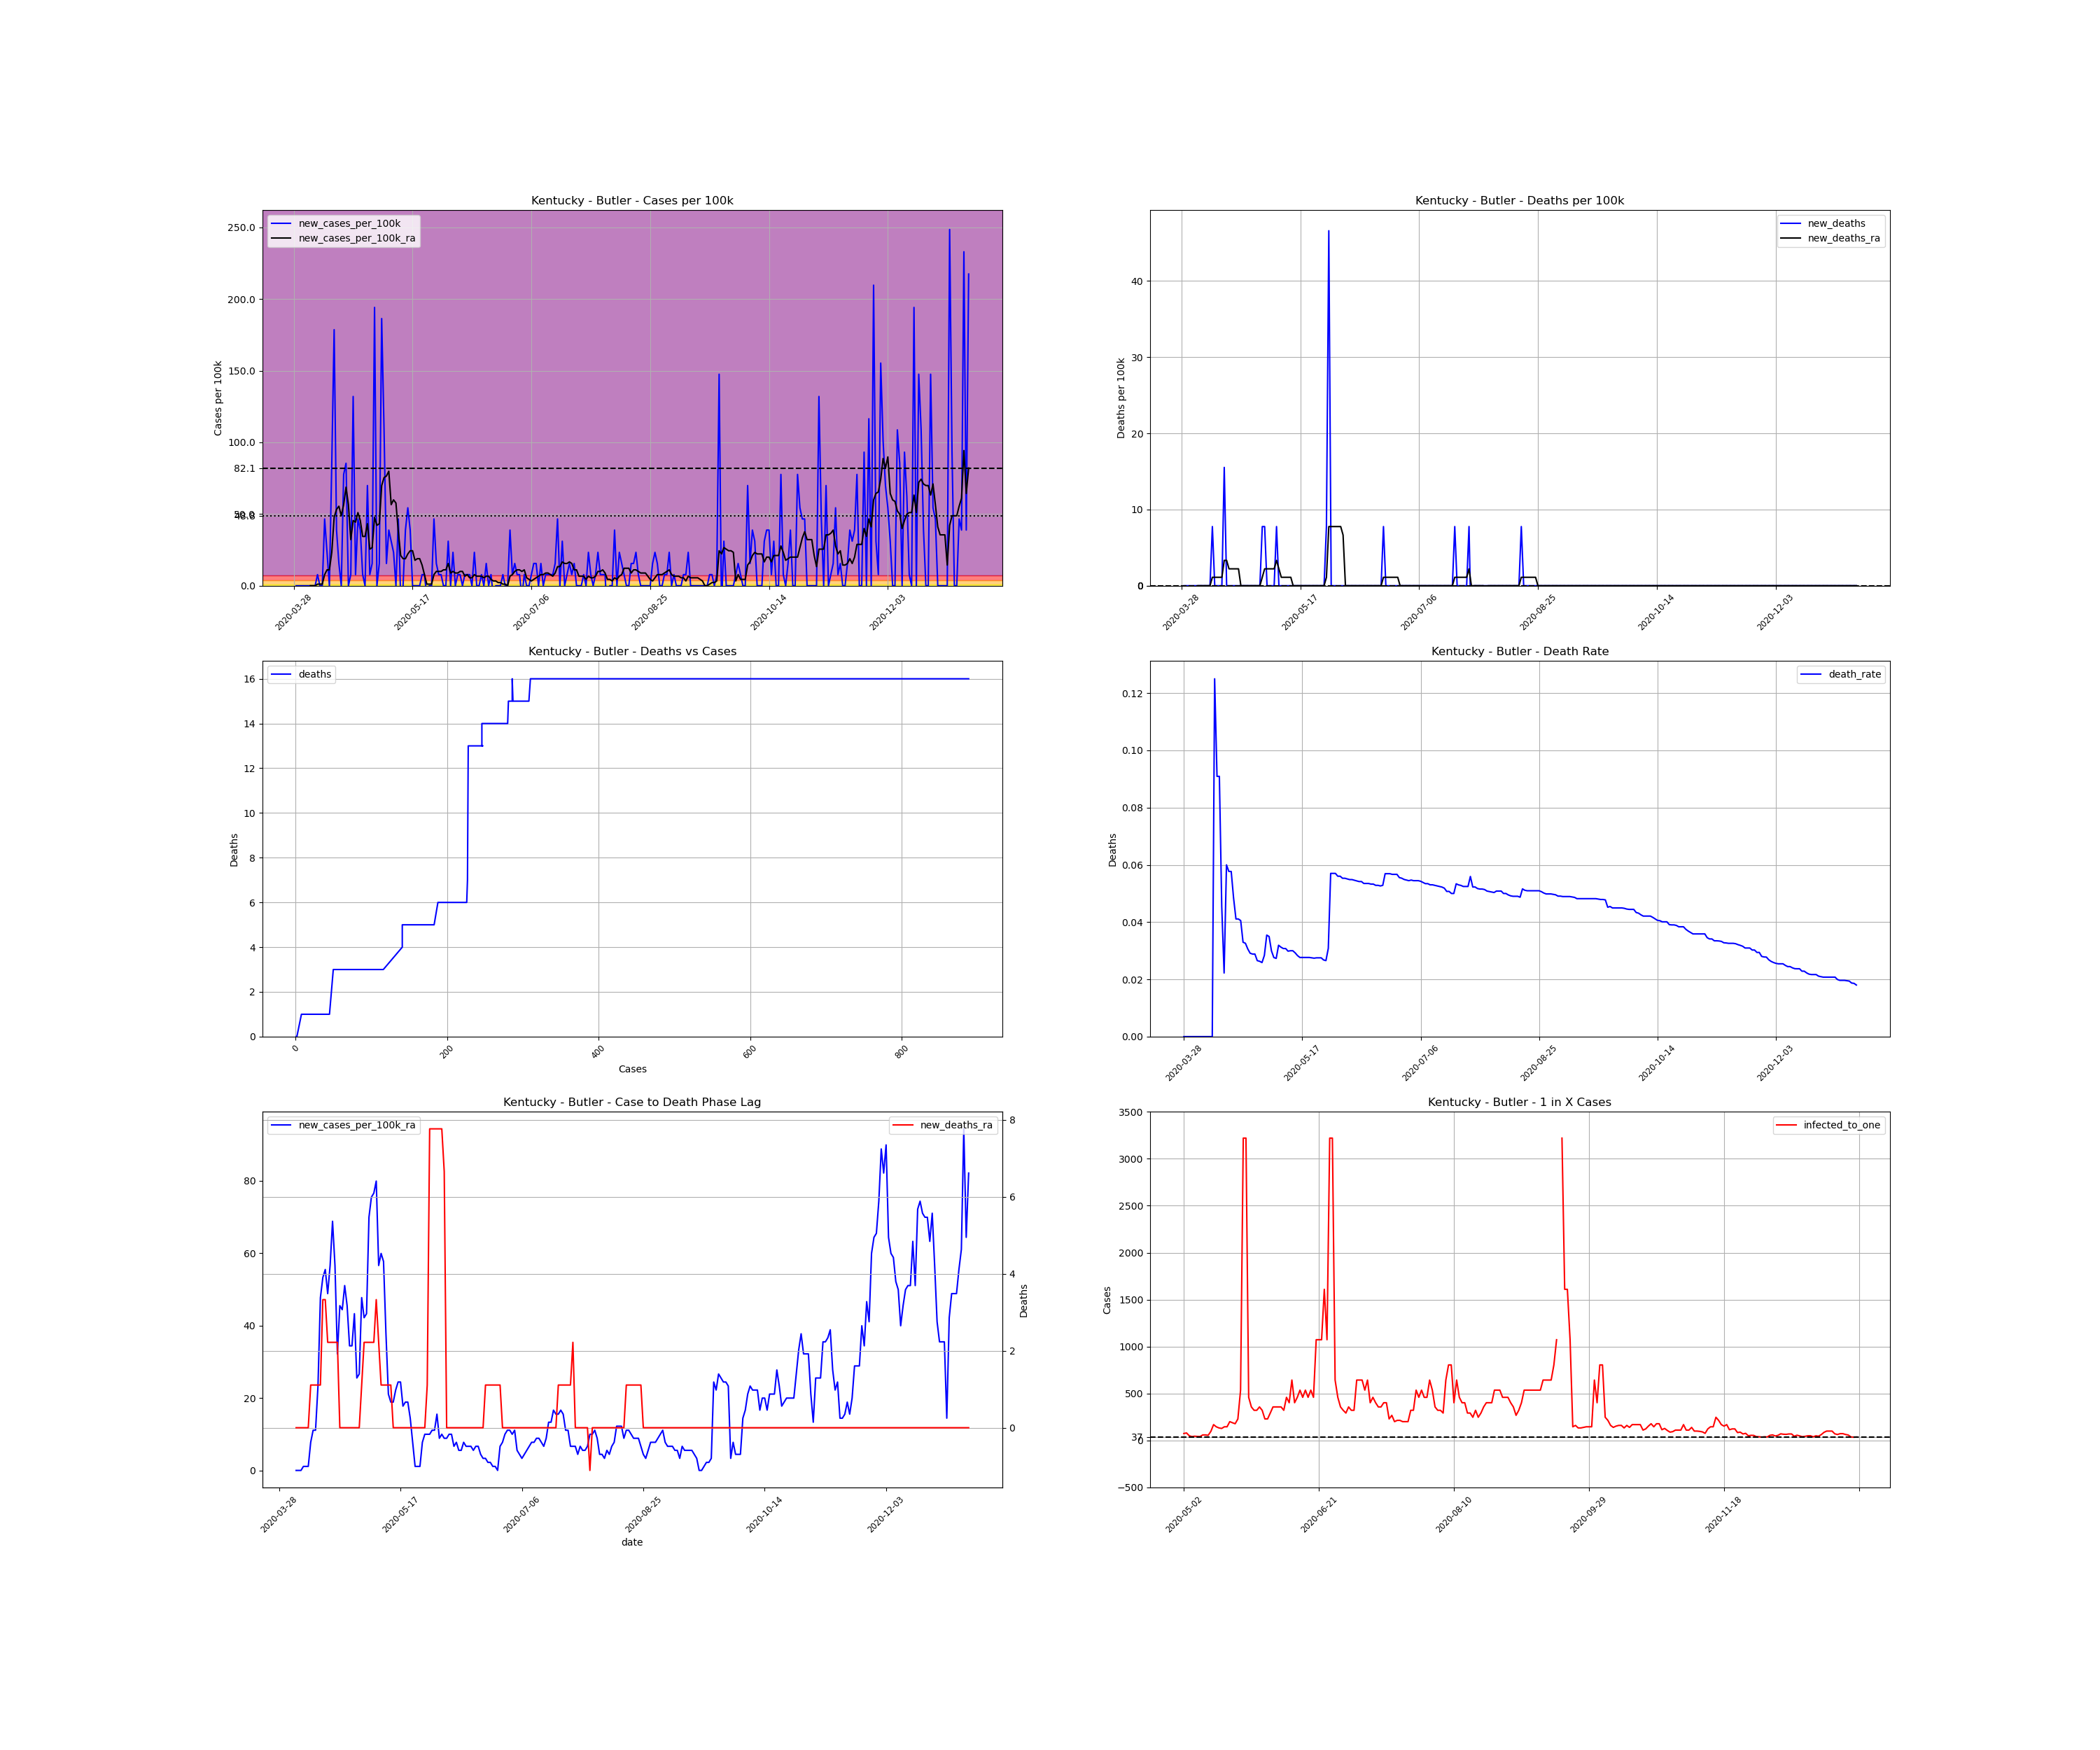

The table this chart was drawn from, first rows:
, date, county, state, fips, cases, deaths, COUNTY, STNAME, CTYNAME, POPESTIMATE2019, cases_per_100k, deaths_per_100k, death_rate, new_cases, new_cases_per_100k, new_deaths, new_cases_per_100k_ra, new_deaths_ra, active_cases, infected_to_one
523972, 2020-03-28, Butler, Kentucky, 21031, 1, 0.0, 31, Kentucky, Butler, 12879, 7.765, 0.0, 0.0, , , , , , , 
523973, 2020-03-29, Butler, Kentucky, 21031, 1, 0.0, 31, Kentucky, Butler, 12879, 7.765, 0.0, 0.0, 0.0, 0.0, 0.0, , , , 
523974, 2020-03-30, Butler, Kentucky, 21031, 1, 0.0, 31, Kentucky, Butler, 12879, 7.765, 0.0, 0.0, 0.0, 0.0, 0.0, , , , 
523975, 2020-03-31, Butler, Kentucky, 21031, 1, 0.0, 31, Kentucky, Butler, 12879, 7.765, 0.0, 0.0, 0.0, 0.0, 0.0, , , , 
523976, 2020-04-01, Butler, Kentucky, 21031, 1, 0.0, 31, Kentucky, Butler, 12879, 7.765, 0.0, 0.0, 0.0, 0.0, 0.0, , , , 
523977, 2020-04-02, Butler, Kentucky, 21031, 1, 0.0, 31, Kentucky, Butler, 12879, 7.765, 0.0, 0.0, 0.0, 0.0, 0.0, , , , 
523978, 2020-04-03, Butler, Kentucky, 21031, 1, 0.0, 31, Kentucky, Butler, 12879, 7.765, 0.0, 0.0, 0.0, 0.0, 0.0, , , , 
523979, 2020-04-04, Butler, Kentucky, 21031, 1, 0.0, 31, Kentucky, Butler, 12879, 7.765, 0.0, 0.0, 0.0, 0.0, 0.0, 0.0, 0.0, , 
523980, 2020-04-05, Butler, Kentucky, 21031, 1, 0.0, 31, Kentucky, Butler, 12879, 7.765, 0.0, 0.0, 0.0, 0.0, 0.0, 0.0, 0.0, 0.0, inf
523981, 2020-04-06, Butler, Kentucky, 21031, 1, 0.0, 31, Kentucky, Butler, 12879, 7.765, 0.0, 0.0, 0.0, 0.0, 0.0, 0.0, 0.0, 0.0, inf
523982, 2020-04-07, Butler, Kentucky, 21031, 2, 0.0, 31, Kentucky, Butler, 12879, 15.53, 0.0, 0.0, 1.0, 7.765, 0.0, 1.109, 0.0, 1.0, 3220
523983, 2020-04-08, Butler, Kentucky, 21031, 2, 0.0, 31, Kentucky, Butler, 12879, 15.53, 0.0, 0.0, 0.0, 0.0, 0.0, 1.109, 0.0, 1.0, 3220
523984, 2020-04-09, Butler, Kentucky, 21031, 2, 0.0, 31, Kentucky, Butler, 12879, 15.53, 0.0, 0.0, 0.0, 0.0, 0.0, 1.109, 0.0, 1.0, 3220
523985, 2020-04-10, Butler, Kentucky, 21031, 8, 1.0, 31, Kentucky, Butler, 12879, 62.12, 7.765, 0.125, 6.0, 46.59, 7.765, 7.765, 1.109, 7.0, 460
523986, 2020-04-11, Butler, Kentucky, 21031, 11, 1.0, 31, Kentucky, Butler, 12879, 85.41, 7.765, 0.09091, 3.0, 23.29, 0.0, 11.09, 1.109, 10.0, 322
523987, 2020-04-12, Butler, Kentucky, 21031, 11, 1.0, 31, Kentucky, Butler, 12879, 85.41, 7.765, 0.09091, 0.0, 0.0, 0.0, 11.09, 1.109, 10.0, 322
523988, 2020-04-13, Butler, Kentucky, 21031, 22, 1.0, 31, Kentucky, Butler, 12879, 170.8, 7.765, 0.04545, 11.0, 85.41, 0.0, 23.29, 1.109, 21.0, 153.3
523989, 2020-04-14, Butler, Kentucky, 21031, 45, 1.0, 31, Kentucky, Butler, 12879, 349.4, 7.765, 0.02222, 23.0, 178.6, 0.0, 47.7, 1.109, 44.0, 73.18
523990, 2020-04-15, Butler, Kentucky, 21031, 50, 3.0, 31, Kentucky, Butler, 12879, 388.2, 23.29, 0.06, 5.0, 38.82, 15.53, 53.24, 3.328, 48.0, 67.08
523991, 2020-04-16, Butler, Kentucky, 21031, 52, 3.0, 31, Kentucky, Butler, 12879, 403.8, 23.29, 0.05769, 2.0, 15.53, 0.0, 55.46, 3.328, 50.0, 64.39
523992, 2020-04-17, Butler, Kentucky, 21031, 52, 3.0, 31, Kentucky, Butler, 12879, 403.8, 23.29, 0.05769, 0.0, 0.0, 0.0, 48.81, 2.218, 50.0, 64.39
523993, 2020-04-18, Butler, Kentucky, 21031, 62, 3.0, 31, Kentucky, Butler, 12879, 481.4, 23.29, 0.04839, 10.0, 77.65, 0.0, 56.57, 2.218, 54.0, 59.62
523994, 2020-04-19, Butler, Kentucky, 21031, 73, 3.0, 31, Kentucky, Butler, 12879, 566.8, 23.29, 0.0411, 11.0, 85.41, 0.0, 68.77, 2.218, 62.0, 51.93
523995, 2020-04-20, Butler, Kentucky, 21031, 73, 3.0, 31, Kentucky, Butler, 12879, 566.8, 23.29, 0.0411, 0.0, 0.0, 0.0, 56.57, 2.218, 62.0, 51.93
523996, 2020-04-21, Butler, Kentucky, 21031, 74, 3.0, 31, Kentucky, Butler, 12879, 574.6, 23.29, 0.04054, 1.0, 7.765, 0.0, 32.17, 2.218, 52.0, 61.92
523997, 2020-04-22, Butler, Kentucky, 21031, 91, 3.0, 31, Kentucky, Butler, 12879, 706.6, 23.29, 0.03297, 17.0, 132, 0.0, 45.48, 0.0, 46.0, 69.99
523998, 2020-04-23, Butler, Kentucky, 21031, 92, 3.0, 31, Kentucky, Butler, 12879, 714.3, 23.29, 0.03261, 1.0, 7.765, 0.0, 44.37, 0.0, 42.0, 76.66
523999, 2020-04-24, Butler, Kentucky, 21031, 98, 3.0, 31, Kentucky, Butler, 12879, 760.9, 23.29, 0.03061, 6.0, 46.59, 0.0, 51.02, 0.0, 46.0, 69.99
524000, 2020-04-25, Butler, Kentucky, 21031, 103, 3.0, 31, Kentucky, Butler, 12879, 799.8, 23.29, 0.02913, 5.0, 38.82, 0.0, 45.48, 0.0, 51.0, 63.13
524001, 2020-04-26, Butler, Kentucky, 21031, 104, 3.0, 31, Kentucky, Butler, 12879, 807.5, 23.29, 0.02885, 1.0, 7.765, 0.0, 34.39, 0.0, 42.0, 76.66
524002, 2020-04-27, Butler, Kentucky, 21031, 104, 3.0, 31, Kentucky, Butler, 12879, 807.5, 23.29, 0.02885, 0.0, 0.0, 0.0, 34.39, 0.0, 31.0, 103.9
524003, 2020-04-28, Butler, Kentucky, 21031, 113, 3.0, 31, Kentucky, Butler, 12879, 877.4, 23.29, 0.02655, 9.0, 69.88, 0.0, 43.26, 0.0, 40.0, 80.49
524004, 2020-04-29, Butler, Kentucky, 21031, 114, 3.0, 31, Kentucky, Butler, 12879, 885.2, 23.29, 0.02632, 1.0, 7.765, 0.0, 25.51, 0.0, 40.0, 80.49
524005, 2020-04-30, Butler, Kentucky, 21031, 116, 3.0, 31, Kentucky, Butler, 12879, 900.7, 23.29, 0.02586, 2.0, 15.53, 0.0, 26.62, 0.0, 25.0, 128.8
524006, 2020-05-01, Butler, Kentucky, 21031, 141, 4.0, 31, Kentucky, Butler, 12879, 1095, 31.06, 0.02837, 25.0, 194.1, 7.765, 47.7, 1.109, 49.0, 65.71
524007, 2020-05-02, Butler, Kentucky, 21031, 141, 5.0, 31, Kentucky, Butler, 12879, 1095, 38.82, 0.03546, 0.0, 0.0, 7.765, 42.15, 2.218, 43.0, 74.88
524008, 2020-05-03, Butler, Kentucky, 21031, 143, 5.0, 31, Kentucky, Butler, 12879, 1110, 38.82, 0.03497, 2.0, 15.53, 0.0, 43.26, 2.218, 40.0, 80.49
524009, 2020-05-04, Butler, Kentucky, 21031, 167, 5.0, 31, Kentucky, Butler, 12879, 1297, 38.82, 0.02994, 24.0, 186.3, 0.0, 69.88, 2.218, 63.0, 51.11
524010, 2020-05-05, Butler, Kentucky, 21031, 181, 5.0, 31, Kentucky, Butler, 12879, 1405, 38.82, 0.02762, 14.0, 108.7, 0.0, 75.43, 2.218, 77.0, 41.81
524011, 2020-05-06, Butler, Kentucky, 21031, 183, 5.0, 31, Kentucky, Butler, 12879, 1421, 38.82, 0.02732, 2.0, 15.53, 0.0, 76.54, 2.218, 70.0, 46
524012, 2020-05-07, Butler, Kentucky, 21031, 188, 6.0, 31, Kentucky, Butler, 12879, 1460, 46.59, 0.03191, 5.0, 38.82, 7.765, 79.86, 3.328, 74.0, 43.51
524013, 2020-05-08, Butler, Kentucky, 21031, 192, 6.0, 31, Kentucky, Butler, 12879, 1491, 46.59, 0.03125, 4.0, 31.06, 0.0, 56.57, 2.218, 76.0, 42.37
524014, 2020-05-09, Butler, Kentucky, 21031, 195, 6.0, 31, Kentucky, Butler, 12879, 1514, 46.59, 0.03077, 3.0, 23.29, 0.0, 59.9, 1.109, 54.0, 59.62
524015, 2020-05-10, Butler, Kentucky, 21031, 195, 6.0, 31, Kentucky, Butler, 12879, 1514, 46.59, 0.03077, 0.0, 0.0, 0.0, 57.68, 1.109, 54.0, 59.62
524016, 2020-05-11, Butler, Kentucky, 21031, 201, 6.0, 31, Kentucky, Butler, 12879, 1561, 46.59, 0.02985, 6.0, 46.59, 0.0, 37.71, 1.109, 58.0, 55.51
524017, 2020-05-12, Butler, Kentucky, 21031, 200, 6.0, 31, Kentucky, Butler, 12879, 1553, 46.59, 0.03, -1.0, -7.765, 0.0, 21.08, 1.109, 33.0, 97.57
524018, 2020-05-13, Butler, Kentucky, 21031, 200, 6.0, 31, Kentucky, Butler, 12879, 1553, 46.59, 0.03, 0.0, 0.0, 0.0, 18.86, 1.109, 19.0, 169.5
524019, 2020-05-14, Butler, Kentucky, 21031, 205, 6.0, 31, Kentucky, Butler, 12879, 1592, 46.59, 0.02927, 5.0, 38.82, 0.0, 18.86, 0.0, 22.0, 146.4
524020, 2020-05-15, Butler, Kentucky, 21031, 212, 6.0, 31, Kentucky, Butler, 12879, 1646, 46.59, 0.0283, 7.0, 54.35, 0.0, 22.18, 0.0, 24.0, 134.2
524021, 2020-05-16, Butler, Kentucky, 21031, 217, 6.0, 31, Kentucky, Butler, 12879, 1685, 46.59, 0.02765, 5.0, 38.82, 0.0, 24.4, 0.0, 25.0, 128.8
524022, 2020-05-17, Butler, Kentucky, 21031, 217, 6.0, 31, Kentucky, Butler, 12879, 1685, 46.59, 0.02765, 0.0, 0.0, 0.0, 24.4, 0.0, 22.0, 146.4
524023, 2020-05-18, Butler, Kentucky, 21031, 217, 6.0, 31, Kentucky, Butler, 12879, 1685, 46.59, 0.02765, 0.0, 0.0, 0.0, 17.75, 0.0, 22.0, 146.4
524024, 2020-05-19, Butler, Kentucky, 21031, 217, 6.0, 31, Kentucky, Butler, 12879, 1685, 46.59, 0.02765, 0.0, 0.0, 0.0, 18.86, 0.0, 16.0, 201.2
524025, 2020-05-20, Butler, Kentucky, 21031, 217, 6.0, 31, Kentucky, Butler, 12879, 1685, 46.59, 0.02765, 0.0, 0.0, 0.0, 18.86, 0.0, 17.0, 189.4
524026, 2020-05-21, Butler, Kentucky, 21031, 218, 6.0, 31, Kentucky, Butler, 12879, 1693, 46.59, 0.02752, 1.0, 7.765, 0.0, 14.42, 0.0, 18.0, 178.9
524027, 2020-05-22, Butler, Kentucky, 21031, 219, 6.0, 31, Kentucky, Butler, 12879, 1700, 46.59, 0.0274, 1.0, 7.765, 0.0, 7.765, 0.0, 14.0, 230
524028, 2020-05-23, Butler, Kentucky, 21031, 218, 6.0, 31, Kentucky, Butler, 12879, 1693, 46.59, 0.02752, -1.0, -7.765, 0.0, 1.109, 0.0, 6.0, 536.6
524029, 2020-05-24, Butler, Kentucky, 21031, 218, 6.0, 31, Kentucky, Butler, 12879, 1693, 46.59, 0.02752, 0.0, 0.0, 0.0, 1.109, 0.0, 1.0, 3220
524030, 2020-05-25, Butler, Kentucky, 21031, 218, 6.0, 31, Kentucky, Butler, 12879, 1693, 46.59, 0.02752, 0.0, 0.0, 0.0, 1.109, 0.0, 1.0, 3220
524031, 2020-05-26, Butler, Kentucky, 21031, 224, 6.0, 31, Kentucky, Butler, 12879, 1739, 46.59, 0.02679, 6.0, 46.59, 0.0, 7.765, 0.0, 7.0, 460
... 225 more rows
